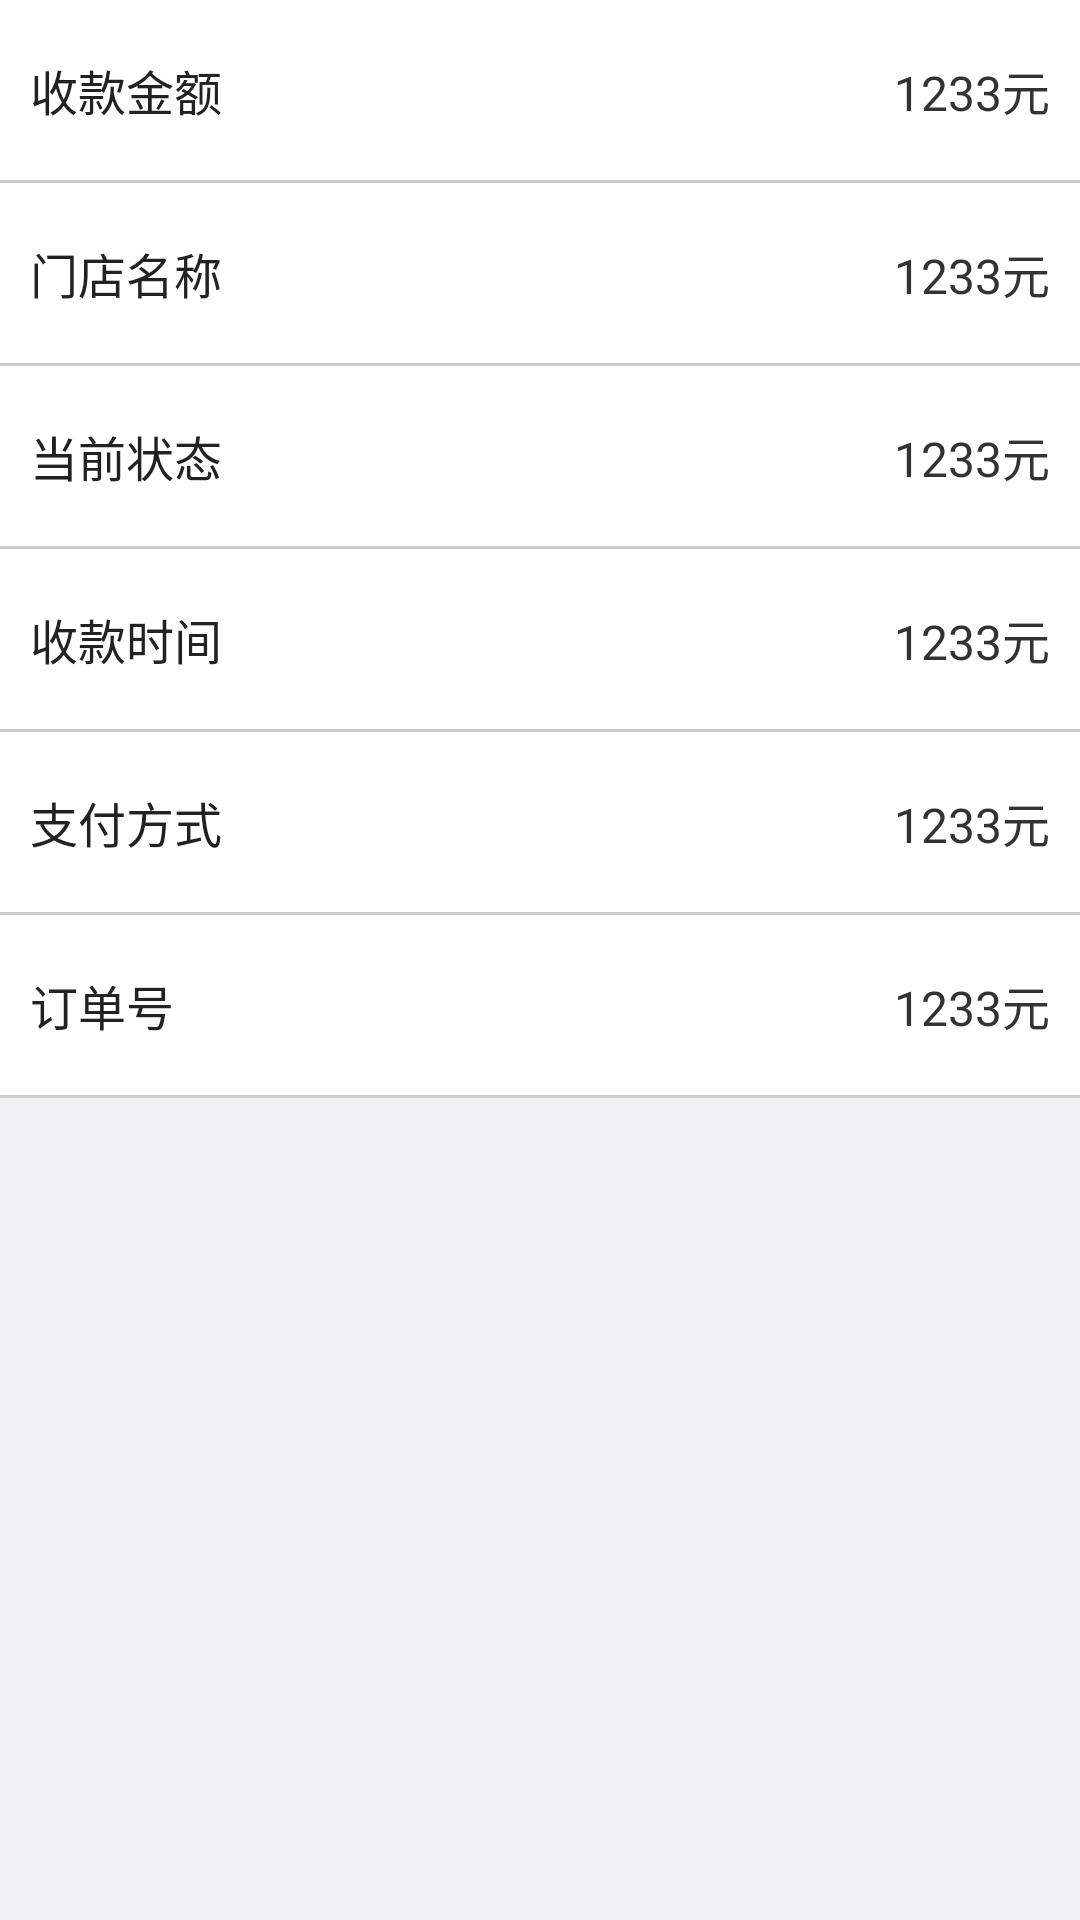

The Android layout XML behind this screen, and the referenced resources:
<!-- AndroidManifest.xml: application theme AppTheme -->
<!-- res/layout/fragment_record_detail.xml -->
<?xml version="1.0" encoding="utf-8"?>
<LinearLayout
    xmlns:android="http://schemas.android.com/apk/res/android"
    android:layout_width="match_parent"
    android:layout_height="match_parent"
    android:orientation="vertical"
    android:background="@color/gray_background">
    <RelativeLayout
        android:layout_width="match_parent"
        android:layout_height="@dimen/edit_text_height"
        android:background="@color/white">
        <TextView
            android:layout_width="wrap_content"
            android:layout_height="wrap_content"
            android:layout_centerVertical="true"
            android:layout_marginLeft="@dimen/base_margin"
            android:layout_marginStart="@dimen/base_margin"
            android:textSize="@dimen/text_size_normal"
            android:textColor="@color/text_color_black"
            android:text="@string/amount" />
        <TextView
            android:id="@+id/tv_amount"
            android:singleLine="true"
            android:maxEms="10"
            android:ellipsize="middle"
            android:layout_width="wrap_content"
            android:layout_height="wrap_content"
            android:layout_centerVertical="true"
            android:layout_alignParentRight="true"
            android:layout_alignParentEnd="true"
            android:layout_marginRight="@dimen/base_margin"
            android:layout_marginEnd="@dimen/base_margin"
            android:textSize="@dimen/text_size_normal"
            android:textColor="@color/text_color_less_black"
            android:text="1233元"/>
    </RelativeLayout>
    <View
        android:layout_width="match_parent"
        android:layout_height="1dp"
        android:background="@color/line"/>
    <RelativeLayout
        android:layout_width="match_parent"
        android:layout_height="@dimen/edit_text_height"
        android:background="@color/white">

        <TextView
            android:layout_width="wrap_content"
            android:layout_height="wrap_content"
            android:layout_centerVertical="true"
            android:layout_marginLeft="@dimen/base_margin"
            android:layout_marginStart="@dimen/base_margin"
            android:text="@string/shop_name"
            android:textColor="@color/text_color_black"
            android:textSize="@dimen/text_size_normal" />

        <TextView
            android:id="@+id/tv_shop_name"
            android:singleLine="true"
            android:maxEms="10"
            android:ellipsize="middle"
            android:layout_width="wrap_content"
            android:layout_height="wrap_content"
            android:layout_alignParentEnd="true"
            android:layout_alignParentRight="true"
            android:layout_centerVertical="true"
            android:layout_marginEnd="@dimen/base_margin"
            android:layout_marginRight="@dimen/base_margin"
            android:text="1233元"
            android:textColor="@color/text_color_less_black"
            android:textSize="@dimen/text_size_normal" />
    </RelativeLayout>
    <View
        android:layout_width="match_parent"
        android:layout_height="1dp"
        android:background="@color/line"/>
    <RelativeLayout
        android:layout_width="match_parent"
        android:layout_height="@dimen/edit_text_height"
        android:background="@color/white">
        <TextView
            android:layout_width="wrap_content"
            android:layout_height="wrap_content"
            android:layout_centerVertical="true"
            android:layout_marginLeft="@dimen/base_margin"
            android:layout_marginStart="@dimen/base_margin"
            android:textSize="@dimen/text_size_normal"
            android:textColor="@color/text_color_black"
            android:text="@string/state" />
        <TextView
            android:id="@+id/tv_state"
            android:singleLine="true"
            android:maxEms="10"
            android:ellipsize="middle"
            android:layout_width="wrap_content"
            android:layout_height="wrap_content"
            android:layout_centerVertical="true"
            android:layout_alignParentRight="true"
            android:layout_alignParentEnd="true"
            android:layout_marginRight="@dimen/base_margin"
            android:layout_marginEnd="@dimen/base_margin"
            android:textSize="@dimen/text_size_normal"
            android:textColor="@color/text_color_less_black"
            android:text="1233元"/>
    </RelativeLayout>
    <View
        android:layout_width="match_parent"
        android:layout_height="1dp"
        android:background="@color/line"/>
    <RelativeLayout
        android:layout_width="match_parent"
        android:layout_height="@dimen/edit_text_height"
        android:background="@color/white">

        <TextView
            android:layout_width="wrap_content"
            android:layout_height="wrap_content"
            android:layout_centerVertical="true"
            android:layout_marginLeft="@dimen/base_margin"
            android:layout_marginStart="@dimen/base_margin"
            android:text="@string/order_time"
            android:textColor="@color/text_color_black"
            android:textSize="@dimen/text_size_normal" />

        <TextView
            android:id="@+id/tv_order_time"
            android:singleLine="true"
            android:maxEms="10"
            android:ellipsize="middle"
            android:layout_width="wrap_content"
            android:layout_height="wrap_content"
            android:layout_alignParentEnd="true"
            android:layout_alignParentRight="true"
            android:layout_centerVertical="true"
            android:layout_marginEnd="@dimen/base_margin"
            android:layout_marginRight="@dimen/base_margin"
            android:text="1233元"
            android:textColor="@color/text_color_less_black"
            android:textSize="@dimen/text_size_normal" />
    </RelativeLayout>
    <View
        android:layout_width="match_parent"
        android:layout_height="1dp"
        android:background="@color/line"/>
    <RelativeLayout
        android:layout_width="match_parent"
        android:layout_height="@dimen/edit_text_height"
        android:background="@color/white">

        <TextView
            android:layout_width="wrap_content"
            android:layout_height="wrap_content"
            android:layout_centerVertical="true"
            android:layout_marginLeft="@dimen/base_margin"
            android:layout_marginStart="@dimen/base_margin"
            android:text="@string/payment_type"
            android:textColor="@color/text_color_black"
            android:textSize="@dimen/text_size_normal" />

        <TextView
            android:id="@+id/tv_payment_type"
            android:singleLine="true"
            android:maxEms="10"
            android:ellipsize="middle"
            android:layout_width="wrap_content"
            android:layout_height="wrap_content"
            android:layout_alignParentEnd="true"
            android:layout_alignParentRight="true"
            android:layout_centerVertical="true"
            android:layout_marginEnd="@dimen/base_margin"
            android:layout_marginRight="@dimen/base_margin"
            android:text="1233元"
            android:textColor="@color/text_color_less_black"
            android:textSize="@dimen/text_size_normal" />
    </RelativeLayout>
    <View
        android:layout_width="match_parent"
        android:layout_height="1dp"
        android:background="@color/line"/>
    <RelativeLayout
        android:layout_width="match_parent"
        android:layout_height="@dimen/edit_text_height"
        android:background="@color/white">
        <TextView
            android:layout_width="wrap_content"
            android:layout_height="wrap_content"
            android:layout_centerVertical="true"
            android:layout_marginLeft="@dimen/base_margin"
            android:layout_marginStart="@dimen/base_margin"
            android:textSize="@dimen/text_size_normal"
            android:textColor="@color/text_color_black"
            android:text="@string/order_no" />
        <TextView
            android:id="@+id/tv_order_no"
            android:singleLine="true"
            android:maxEms="10"
            android:ellipsize="middle"
            android:layout_width="wrap_content"
            android:layout_height="wrap_content"
            android:layout_centerVertical="true"
            android:layout_alignParentRight="true"
            android:layout_alignParentEnd="true"
            android:layout_marginRight="@dimen/base_margin"
            android:layout_marginEnd="@dimen/base_margin"
            android:textSize="@dimen/text_size_normal"
            android:textColor="@color/text_color_less_black"
            android:text="1233元"/>
    </RelativeLayout>
    <View
        android:layout_width="match_parent"
        android:layout_height="1dp"
        android:background="@color/line"/>
    <RelativeLayout
        android:visibility="gone"
        android:layout_width="match_parent"
        android:layout_height="@dimen/edit_text_height"
        android:background="@color/white">

        <TextView
            android:layout_width="wrap_content"
            android:layout_height="wrap_content"
            android:layout_centerVertical="true"
            android:layout_marginLeft="@dimen/base_margin"
            android:layout_marginStart="@dimen/base_margin"
            android:text="@string/order_type"
            android:textColor="@color/text_color_black"
            android:textSize="@dimen/text_size_normal" />

        <TextView
            android:id="@+id/tv_order_type"
            android:singleLine="true"
            android:maxEms="10"
            android:ellipsize="middle"
            android:layout_width="wrap_content"
            android:layout_height="wrap_content"
            android:layout_alignParentEnd="true"
            android:layout_alignParentRight="true"
            android:layout_centerVertical="true"
            android:layout_marginEnd="@dimen/base_margin"
            android:layout_marginRight="@dimen/base_margin"
            android:text="1233元"
            android:textColor="@color/text_color_less_black"
            android:textSize="@dimen/text_size_normal" />
    </RelativeLayout>
</LinearLayout>
<!-- resources referenced by this layout -->
<resources>
  <color name="gray_background">#EFEFF4</color>
  <color name="line">#CCCCCC</color>
  <color name="text_color_black">#222222</color>
  <color name="text_color_less_black">#333333</color>
  <color name="white">#FFFFFF</color>
  <dimen name="base_margin">10dp</dimen>
  <dimen name="edit_text_height">60dp</dimen>
  <dimen name="text_size_normal">16sp</dimen>
  <string name="amount">收款金额</string>
  <string name="order_no">订单号</string>
  <string name="order_time">收款时间</string>
  <string name="order_type">订单类型</string>
  <string name="payment_type">支付方式</string>
  <string name="shop_name">门店名称</string>
  <string name="state">当前状态</string>
  <style name="AppTheme" parent="Theme.AppCompat.Light.NoActionBar">
          
          <item name="colorPrimary">@color/colorPrimary</item>
          <item name="colorPrimaryDark">@color/colorPrimaryDark</item>
          <item name="colorAccent">@color/colorAccent</item>
      </style>
  <color name="colorPrimary">#3F51B5</color>
  <color name="colorPrimaryDark">#303F9F</color>
  <color name="colorAccent">#FF4081</color>
</resources>
